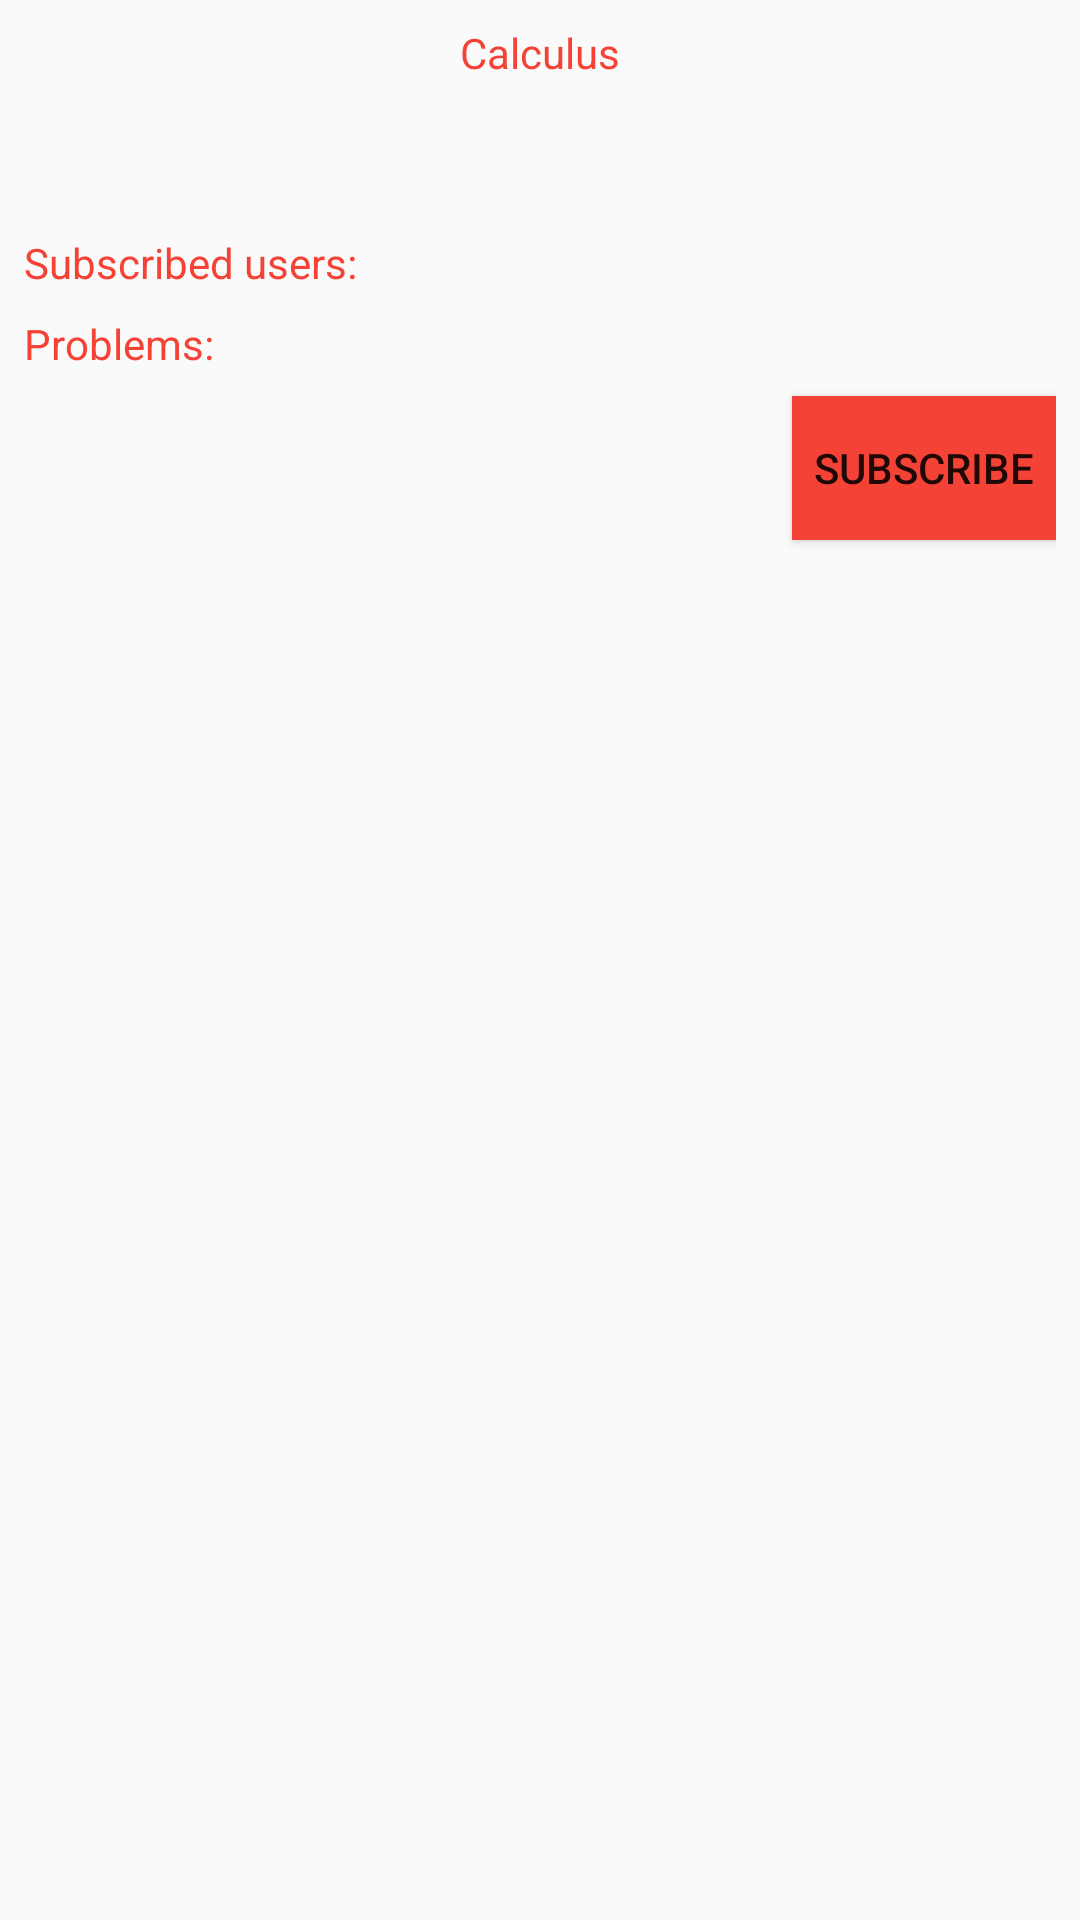

The Android layout XML behind this screen, and the referenced resources:
<!-- AndroidManifest.xml: application theme AppTheme -->
<!-- res/layout/dialog_course.xml -->
<?xml version="1.0" encoding="utf-8"?>
<RelativeLayout xmlns:android="http://schemas.android.com/apk/res/android"
                android:layout_width="match_parent"
                android:layout_height="match_parent"
                android:padding="8dp">

  <android.support.v7.widget.AppCompatTextView
    android:id="@+id/courseNameTv"
    android:layout_width="wrap_content"
    android:layout_height="wrap_content"
    android:layout_alignParentTop="true"
    android:layout_centerHorizontal="true"
    android:text="@string/calculus_placeholder"
    android:textColor="@color/colorPrimary"
    style="@style/PrimaryTextStyle"/>

  <android.support.v7.widget.AppCompatTextView
    android:id="@+id/courseDescriptionTv"
    android:layout_width="200dp"
    android:layout_height="wrap_content"
    android:maxHeight="250dp"
    android:layout_centerHorizontal="true"
    android:layout_below="@id/courseNameTv"
    android:layout_marginTop="16dp"
    android:scrollbars="vertical"
    android:padding="4dp"/>

  <android.support.v7.widget.AppCompatTextView
    android:id="@+id/subscribedUsersTv"
    android:layout_width="wrap_content"
    android:layout_height="wrap_content"
    android:layout_alignParentStart="true"
    android:layout_below="@id/courseDescriptionTv"
    android:layout_marginTop="8dp"
    style="@style/SecondaryTextStyle"
    android:textColor="@color/colorPrimary"
    android:text="@string/subscribed_users_placeholder"/>

  <android.support.v7.widget.AppCompatTextView
    android:id="@+id/problemsTv"
    android:layout_width="wrap_content"
    android:layout_height="wrap_content"
    android:layout_alignParentStart="true"
    android:layout_below="@id/subscribedUsersTv"
    android:layout_marginTop="8dp"
    style="@style/SecondaryTextStyle"
    android:textColor="@color/colorPrimary"
    android:text="@string/solved_problems_placeholder"/>

  <android.support.v7.widget.AppCompatButton
    android:id="@+id/subscribeBtn"
    android:layout_width="wrap_content"
    android:layout_height="wrap_content"
    android:layout_alignParentEnd="true"
    android:layout_below="@id/problemsTv"
    android:layout_marginTop="8dp"
    style="@style/ButtonPrimaryTextStyle"
    android:background="@color/colorAccent"
    android:paddingStart="4dp"
    android:paddingEnd="4dp"
    android:text="@string/subscribe_button"/>

</RelativeLayout>
<!-- resources referenced by this layout -->
<resources>
  <color name="colorAccent">#F44336</color>
  <color name="colorPrimary">#F44336</color>
  <string name="calculus_placeholder">Calculus</string>
  <string name="solved_problems_placeholder">Problems:</string>
  <string name="subscribe_button">Subscribe</string>
  <string name="subscribed_users_placeholder">Subscribed users:</string>
  <style name="ButtonPrimaryTextStyle">
      <item name="android:textColor">@android:color/white</item>
      <item name="android:textSize">16sp</item>
      <item name="android:fontFamily">sans-serif-smallcaps</item>
      <item name="android:textStyle">bold</item>
    </style>
  <style name="PrimaryTextStyle">
      <item name="android:textColor">@color/colorTextPrimary</item>
      <item name="android:textSize">16sp</item>
      <item name="android:fontFamily">sans-serif-condensed</item>
    </style>
  <style name="SecondaryTextStyle">
      <item name="android:textColor">@color/colorTextSecondary</item>
      <item name="android:textSize">12sp</item>
      <item name="android:fontFamily">sans-serif-condensed</item>
    </style>
  <style name="AppTheme" parent="Theme.AppCompat.Light.NoActionBar">
      
      <item name="colorPrimary">@color/colorPrimary</item>
      <item name="colorPrimaryDark">@color/colorPrimaryDark</item>
      <item name="colorAccent">@color/colorAccent</item>
    </style>
  <color name="colorTextPrimary">#212121</color>
  <color name="colorTextSecondary">#757575</color>
  <color name="colorPrimaryDark">#D32F2F</color>
</resources>
